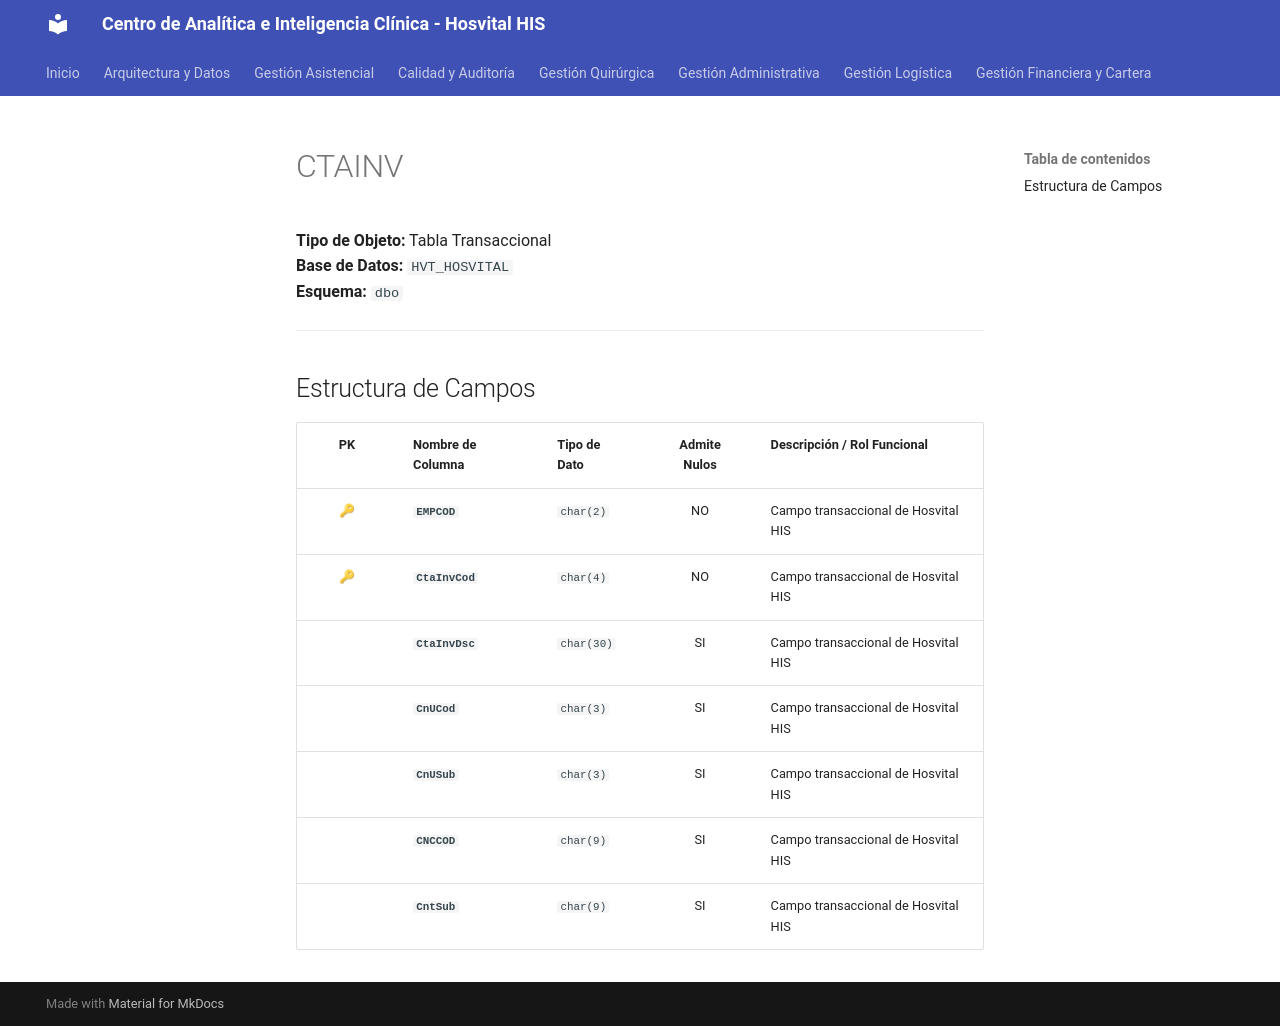

repository: SoporteSaludtech/superset-docs · page: diccionario-general/CTAINV/index.html · generator: mkdocs

# CTAINV

**Tipo de Objeto:** Tabla Transaccional  
**Base de Datos:** `HVT_HOSVITAL`  
**Esquema:** `dbo`

---

## Estructura de Campos

| PK | Nombre de Columna | Tipo de Dato | Admite Nulos | Descripción / Rol Funcional |
| :-: | :--- | :--- | :-: | :--- |
| 🔑 | **`EMPCOD`** | `char(2)` | NO | Campo transaccional de Hosvital HIS |
| 🔑 | **`CtaInvCod`** | `char(4)` | NO | Campo transaccional de Hosvital HIS |
|  | **`CtaInvDsc`** | `char(30)` | SI | Campo transaccional de Hosvital HIS |
|  | **`CnUCod`** | `char(3)` | SI | Campo transaccional de Hosvital HIS |
|  | **`CnUSub`** | `char(3)` | SI | Campo transaccional de Hosvital HIS |
|  | **`CNCCOD`** | `char(9)` | SI | Campo transaccional de Hosvital HIS |
|  | **`CntSub`** | `char(9)` | SI | Campo transaccional de Hosvital HIS |
